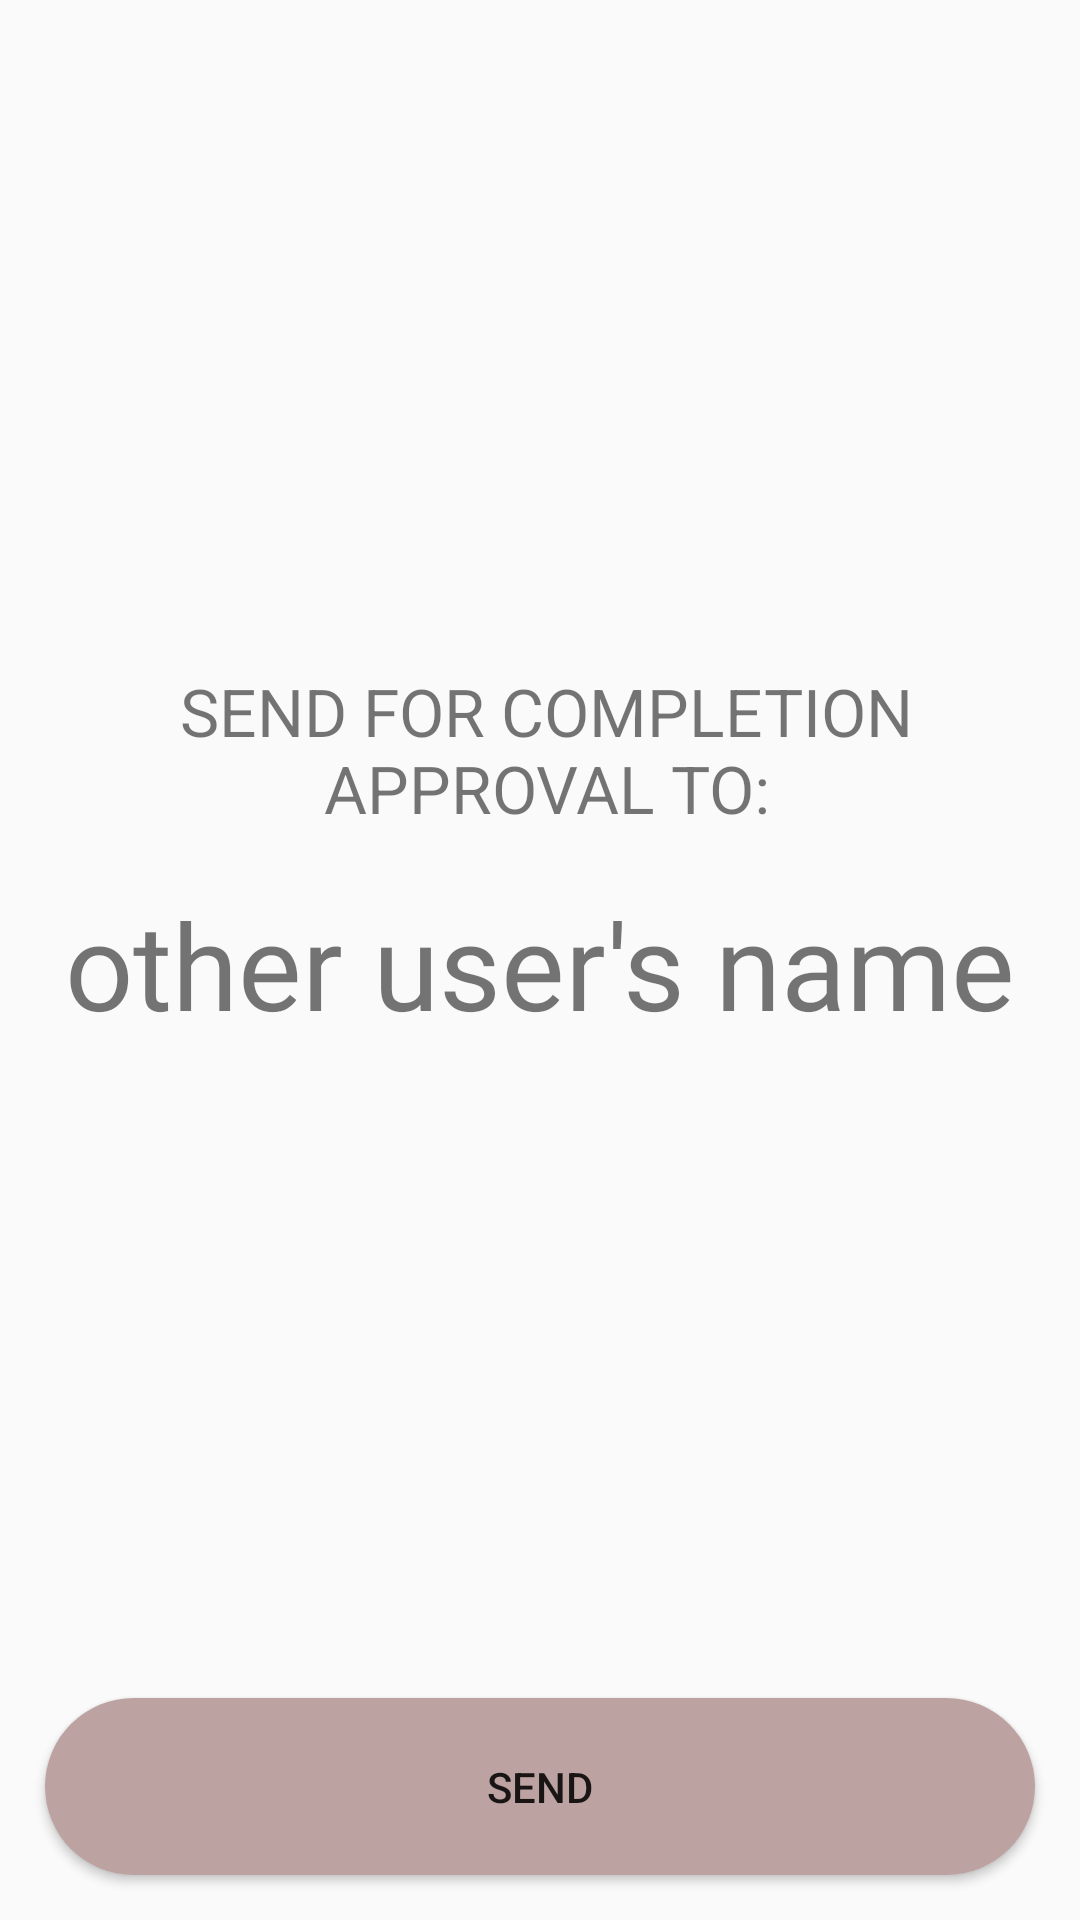

Here is an Android app screen rendered from its layout file. Give the layout XML and the strings, colors and styles it references.
<!-- AndroidManifest.xml: application theme AppTheme -->
<!-- res/layout/i_c_u_uncompleted_send_fa_popup.xml -->
<?xml version="1.0" encoding="utf-8"?>
<RelativeLayout xmlns:android="http://schemas.android.com/apk/res/android"
    android:layout_width="350dp"
    android:layout_height="250dp"
    android:padding="5dp"
    android:layout_gravity="center">


    <TextView
        android:id="@+id/userToApprove"
        android:layout_width="244dp"
        android:layout_height="112dp"
        android:layout_alignTop="@+id/sendForApproval"
        android:layout_alignParentStart="true"
        android:layout_alignParentEnd="true"
        android:layout_alignParentBottom="true"
        android:layout_centerVertical="true"
        android:layout_marginStart="15dp"
        android:layout_marginTop="60dp"
        android:layout_marginEnd="15dp"
        android:layout_marginBottom="67dp"
        android:ems="10"
        android:fontFamily="@font/amatica_sc_bold"
        android:gravity="center"
        android:text="other user's name"
        android:textSize="40sp" />

    <TextView
        android:id="@+id/sendForApproval"
        android:layout_width="321dp"
        android:layout_height="85dp"
        android:layout_alignParentStart="true"
        android:layout_alignParentTop="true"
        android:layout_alignParentEnd="true"
        android:layout_alignParentBottom="true"
        android:layout_centerVertical="true"
        android:layout_marginStart="14dp"
        android:layout_marginTop="10dp"
        android:layout_marginEnd="10dp"
        android:layout_marginBottom="150dp"
        android:gravity="center"
        android:text="SEND FOR COMPLETION APPROVAL TO:"
        android:textSize="22sp" />

    <Button
        android:id="@+id/sendFABtn"
        android:layout_width="322dp"
        android:layout_height="59dp"
        android:layout_alignParentStart="true"
        android:layout_alignParentEnd="true"
        android:layout_alignParentBottom="true"
        android:layout_marginStart="10dp"
        android:layout_marginTop="30dp"
        android:layout_marginEnd="10dp"
        android:layout_marginBottom="10dp"
        android:background="@drawable/rounded_button"
        android:backgroundTint="#BDA2A2"
        android:text="SEND" />

</RelativeLayout>
<!-- resources referenced by this layout -->
<resources>
  <!-- drawable rounded_button (drawable) -->
  <?xml version="1.0" encoding="utf-8"?>
  <shape xmlns:android="http://schemas.android.com/apk/res/android">
      <corners android:radius="30dp"/>
      <solid android:color="#F4F4F4"/>
  </shape>
  <style name="AppTheme" parent="Theme.AppCompat.Light.NoActionBar">
          
          <item name="colorPrimary">@color/colorPrimary</item>
          <item name="colorPrimaryDark">@color/colorPrimaryDark</item>
          <item name="colorAccent">@color/colorAccent</item>
      </style>
  <color name="colorPrimary">#FCFCFC</color>
  <color name="colorPrimaryDark">#7D8CA3</color>
  <color name="colorAccent">#03DAC5</color>
</resources>
